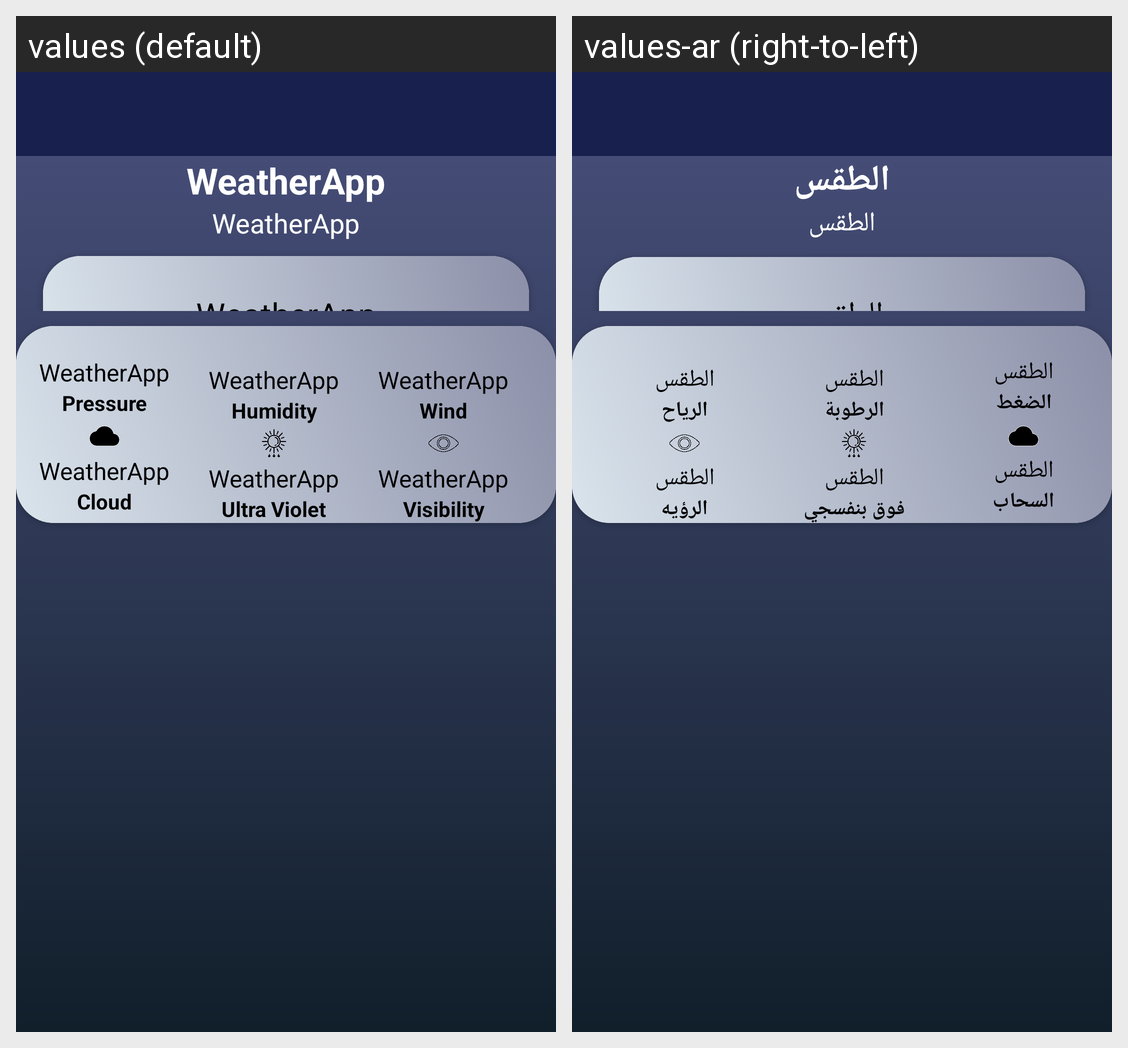

Translations of the strings shown on this Android screen, per locale in the grid:
Android screen res/layout/activity_favourite_details.xml rendered under 2 locales, left to right: values (default), values-ar (right-to-left). Device: Nexus 5 (rendered at 1080×1920; each locale shown at half size, 540×960, under a caption strip naming it); theme Theme.WeatherApp.
Strings drawn on this screen, with the default value and each locale's value (text and hints the layout hard-codes, and strings that could not be matched under every locale, appear in the picture but are not listed):

app_name
  values: WeatherApp
  values-ar: الطقس

pressure
  values: Pressure
  values-ar: الضغط

humidity
  values: Humidity
  values-ar: الرطوبة

wind
  values: Wind
  values-ar: الرياح

cloud
  values: Cloud
  values-ar: السحاب

ultra_violet
  values: Ultra Violet
  values-ar: فوق بنفسجي

visibility
  values: Visibility
  values-ar: الرؤيه
